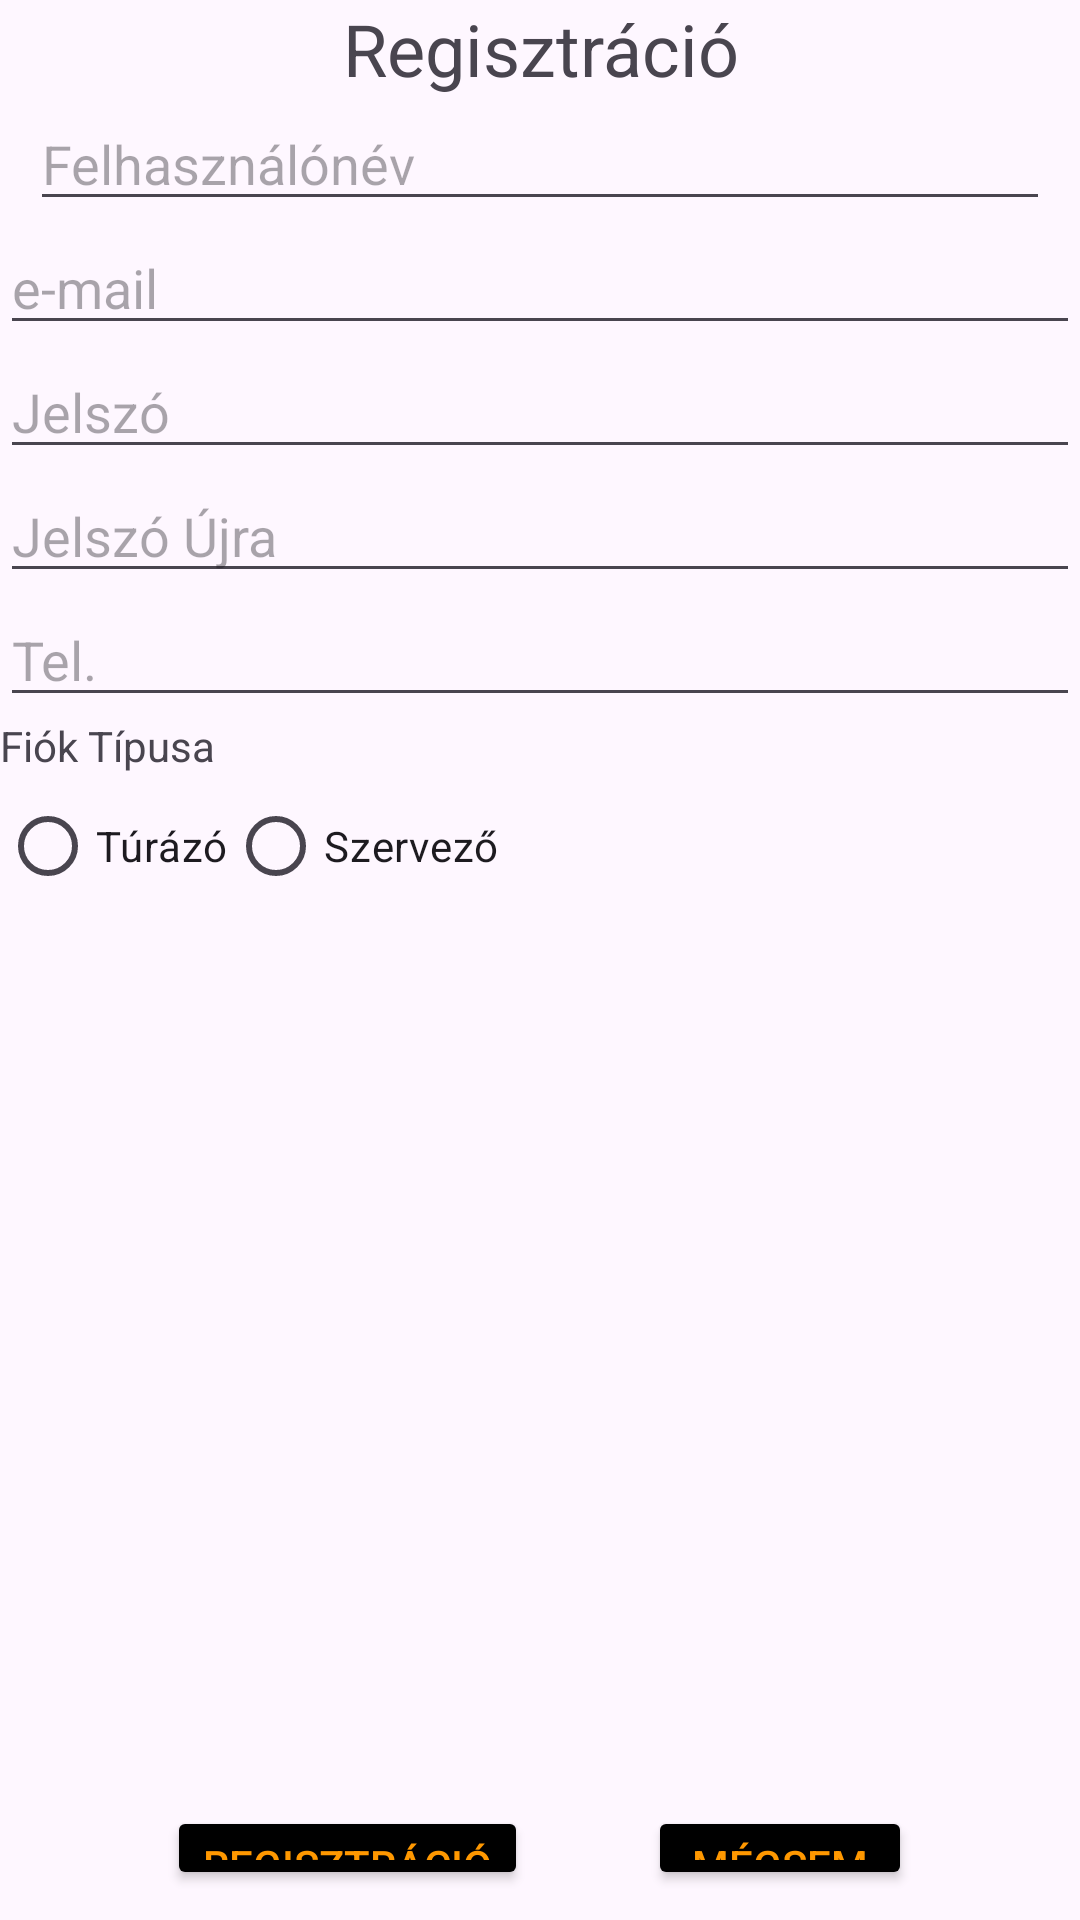

This screen was rendered from an Android layout file. Write that file and the resources it references.
<!-- AndroidManifest.xml: application theme Theme.Turafoglalo -->
<!-- res/layout/activity_register.xml -->
<?xml version="1.0" encoding="utf-8"?>
<RelativeLayout xmlns:android="http://schemas.android.com/apk/res/android"
    xmlns:tools="http://schemas.android.com/tools"
    android:layout_width="match_parent"
    android:layout_height="wrap_content"
    android:rotationY="0"
    android:scaleY="1"
    tools:context=".RegisterActivity">

    <TextView
        android:id="@+id/registrationTextView"
        android:layout_width="match_parent"
        android:layout_height="wrap_content"
        android:layout_alignParentStart="true"
        android:layout_alignParentEnd="true"
        android:layout_marginTop="@dimen/register_margin_top"
        android:text="@string/registration"
        android:textAlignment="center"
        android:textSize="24sp" />

    <EditText
        android:id="@+id/userNameEditText"
        android:layout_width="match_parent"
        android:layout_height="wrap_content"
        android:layout_below="@id/registrationTextView"
        android:layout_marginLeft="10dp"
        android:layout_marginTop="@dimen/register_margin_top"
        android:layout_marginRight="10dp"
        android:ems="10"
        android:hint="@string/user_name"
        android:inputType="textPersonName" />

    <EditText
        android:id="@+id/userEmailEditText"
        android:layout_width="match_parent"
        android:layout_height="wrap_content"
        android:layout_below="@id/userNameEditText"
        android:layout_marginLeft="@dimen/default_margin_side"
        android:layout_marginTop="@dimen/register_margin_top"
        android:layout_marginRight="@dimen/default_margin_side"
        android:ems="10"
        android:hint="@string/email_address"
        android:inputType="textEmailAddress" />

    <EditText
        android:id="@+id/passwordEditText"
        android:layout_width="match_parent"
        android:layout_height="wrap_content"
        android:layout_below="@id/userEmailEditText"
        android:layout_marginLeft="@dimen/default_margin_side"
        android:layout_marginTop="@dimen/register_margin_top"
        android:layout_marginRight="@dimen/default_margin_side"
        android:ems="10"
        android:hint="@string/password"
        android:inputType="textPassword" />

    <EditText
        android:id="@+id/passwordAgainEditText"
        android:layout_width="match_parent"
        android:layout_height="wrap_content"
        android:layout_below="@id/passwordEditText"
        android:layout_marginLeft="@dimen/default_margin_side"
        android:layout_marginTop="@dimen/register_margin_top"
        android:layout_marginRight="@dimen/default_margin_side"
        android:ems="10"
        android:hint="@string/password_again"
        android:inputType="textPassword" />

    <EditText
        android:id="@+id/phoneEditText"
        android:layout_width="match_parent"
        android:layout_height="wrap_content"
        android:layout_below="@id/passwordAgainEditText"
        android:layout_marginLeft="@dimen/default_margin_side"
        android:layout_marginTop="@dimen/register_margin_top"
        android:layout_marginRight="@dimen/default_margin_side"
        android:ems="10"
        android:hint="@string/phone_number"
        android:inputType="phone" />

    

    <TextView
        android:id="@+id/accountTypeTextView"
        android:layout_width="match_parent"
        android:layout_height="wrap_content"
        android:layout_below="@id/phoneEditText"
        android:layout_marginLeft="@dimen/default_margin_side"
        android:layout_marginTop="@dimen/register_margin_top"
        android:layout_marginRight="@dimen/default_margin_side"
        android:text="@string/account_type" />

    <RadioGroup
        android:id="@+id/accountTypeGroup"
        android:layout_width="match_parent"
        android:layout_height="wrap_content"
        android:layout_below="@id/accountTypeTextView"
        android:layout_marginLeft="@dimen/default_margin_side"
        android:layout_marginTop="@dimen/register_margin_top"
        android:layout_marginRight="@dimen/default_margin_side"
        android:orientation="horizontal">

        <RadioButton
            android:id="@+id/hiker"
            android:layout_width="wrap_content"
            android:layout_height="wrap_content"
            android:text="@string/hiker" />

        <RadioButton
            android:id="@+id/manager"
            android:layout_width="wrap_content"
            android:layout_height="wrap_content"
            android:text="@string/manager" />
    </RadioGroup>

    <LinearLayout
        android:layout_width="wrap_content"
        android:layout_height="71dp"
        android:layout_below="@id/accountTypeGroup"
        android:layout_alignParentBottom="true"
        android:layout_centerHorizontal="true"
        android:layout_marginStart="10dp"
        android:layout_marginTop="296dp"
        android:layout_marginEnd="10dp"
        android:layout_marginBottom="10dp"
        android:orientation="horizontal">

        <Button
            android:layout_width="wrap_content"
            android:layout_height="wrap_content"
            android:onClick="register"
            android:text="@string/registration"
            android:textColor="@color/buttonNightText"
            android:backgroundTint="@color/black"/>

        <Button
            android:layout_width="wrap_content"
            android:layout_height="wrap_content"
            android:layout_marginStart="40dp"
            android:onClick="cancel"
            android:text="@string/cancel"
            android:textColor="@color/buttonNightText"
            android:backgroundTint="@color/black"/>/>
    </LinearLayout>
</RelativeLayout>
<!-- resources referenced by this layout -->
<resources>
  <color name="black">#FF000000</color>
  <color name="buttonNightText">#FF9800</color>
  <string name="account_type">Fiók Típusa</string>
  <string name="cancel">Mégsem</string>
  <string name="email_address">e-mail</string>
  <string name="hiker">Túrázó</string>
  <string name="manager">Szervező</string>
  <string name="password">Jelszó</string>
  <string name="password_again">Jelszó Újra</string>
  <string name="phone_number">Tel.</string>
  <string name="registration">Regisztráció</string>
  <string name="user_name">Felhasználónév</string>
  <style name="Theme.Turafoglalo" parent="Base.Theme.Turafoglalo" />
  <style name="Base.Theme.Turafoglalo" parent="Theme.Material3.DayNight.NoActionBar">
          
          
      </style>
</resources>
